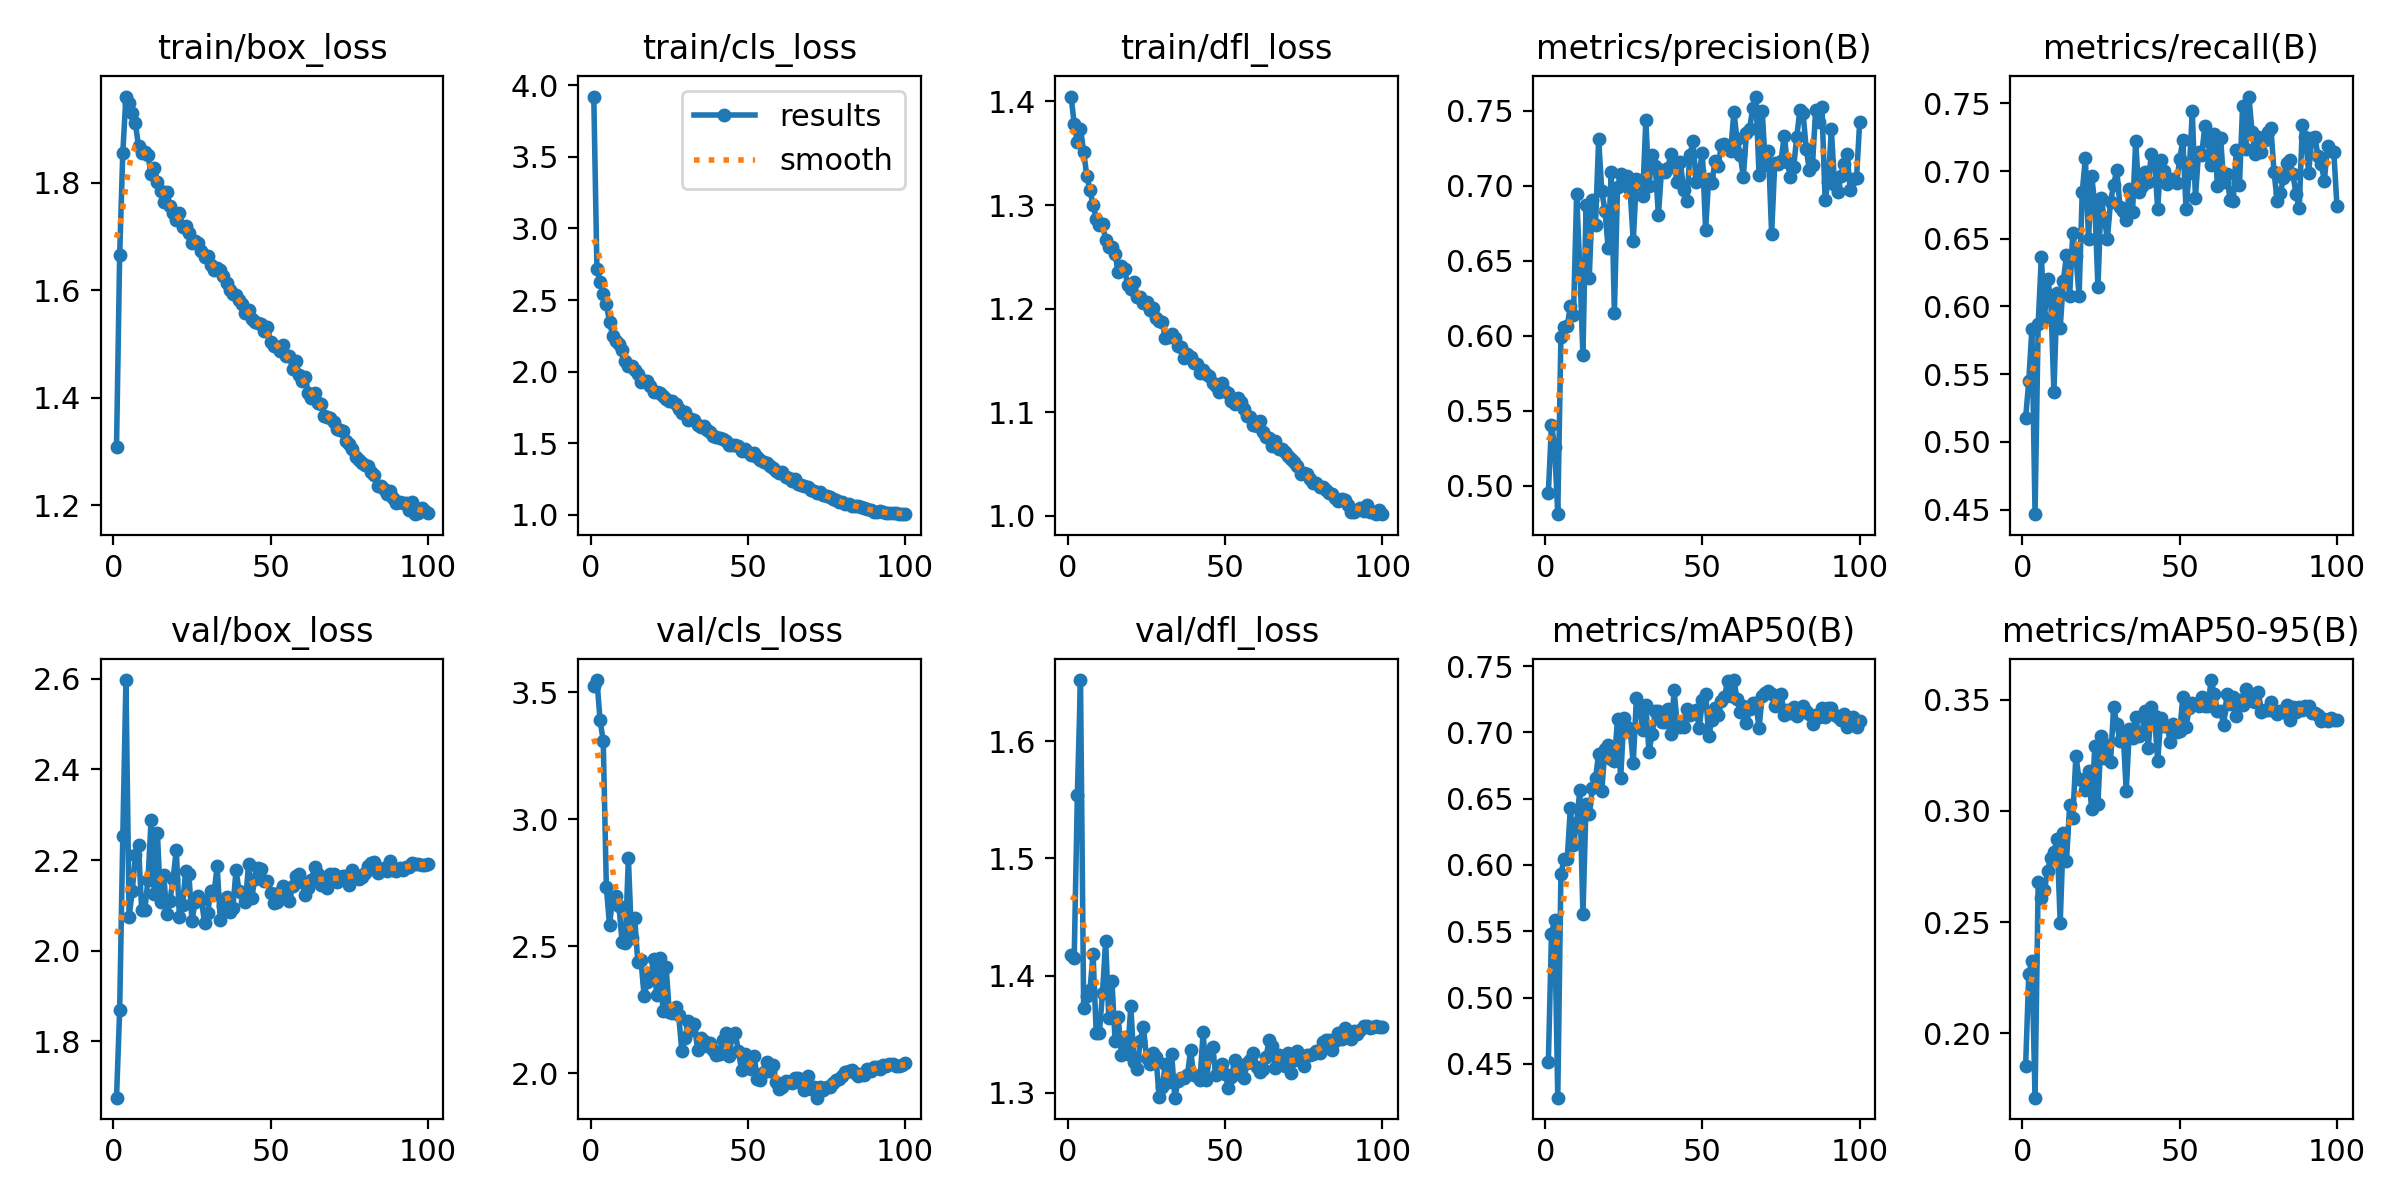

The file beside this chart, header and first rows:
epoch, time, train/box_loss, train/cls_loss, train/dfl_loss, metrics/precision(B), metrics/recall(B), metrics/mAP50(B), metrics/mAP50-95(B), val/box_loss, val/cls_loss, val/dfl_loss, lr/pg0, lr/pg1, lr/pg2
1, 83.18, 1.308, 3.921, 1.405, 0.4948, 0.5175, 0.4513, 0.1852, 1.675, 3.525, 1.418, 0.0003301, 0.0003301, 0.06732
2, 144.8, 1.665, 2.718, 1.378, 0.5406, 0.5449, 0.5481, 0.2265, 1.868, 3.547, 1.415, 0.0006632, 0.0006632, 0.03432
3, 207.1, 1.856, 2.626, 1.361, 0.526, 0.5835, 0.5586, 0.2324, 2.252, 3.389, 1.554, 0.0009958, 0.0009958, 0.001323
4, 269.4, 1.96, 2.546, 1.374, 0.4809, 0.4466, 0.4245, 0.1711, 2.598, 3.308, 1.652, 0.0009978, 0.0009978, 0.0009978
5, 332.5, 1.948, 2.469, 1.352, 0.5993, 0.5873, 0.5929, 0.268, 2.074, 2.731, 1.373, 0.0009961, 0.0009961, 0.0009961
6, 395.3, 1.929, 2.35, 1.328, 0.606, 0.6364, 0.6046, 0.2608, 2.131, 2.584, 1.383, 0.0009939, 0.0009939, 0.0009939
7, 457, 1.91, 2.251, 1.314, 0.6063, 0.5916, 0.6044, 0.2645, 2.211, 2.69, 1.387, 0.0009912, 0.0009912, 0.0009912
8, 519.6, 1.868, 2.214, 1.3, 0.6195, 0.6202, 0.6426, 0.2731, 2.232, 2.697, 1.418, 0.0009881, 0.0009881, 0.0009881
9, 582.4, 1.854, 2.191, 1.287, 0.6136, 0.6049, 0.6153, 0.279, 2.089, 2.659, 1.351, 0.0009844, 0.0009844, 0.0009844
10, 644.3, 1.856, 2.148, 1.281, 0.6944, 0.5366, 0.6319, 0.2814, 2.09, 2.516, 1.351, 0.0009803, 0.0009803, 0.0009803
11, 705.7, 1.851, 2.074, 1.282, 0.6453, 0.6097, 0.6562, 0.2872, 2.156, 2.512, 1.385, 0.0009758, 0.0009758, 0.0009758
12, 767.8, 1.816, 2.038, 1.266, 0.587, 0.5843, 0.5628, 0.2497, 2.288, 2.846, 1.43, 0.0009707, 0.0009707, 0.0009707
13, 830.2, 1.827, 2.039, 1.259, 0.6873, 0.619, 0.6463, 0.2901, 2.124, 2.534, 1.364, 0.0009652, 0.0009652, 0.0009652
14, 892, 1.801, 2.01, 1.26, 0.6382, 0.6379, 0.6382, 0.2776, 2.26, 2.613, 1.395, 0.0009593, 0.0009593, 0.0009593
15, 954.7, 1.785, 1.981, 1.253, 0.6907, 0.608, 0.6577, 0.3024, 2.107, 2.437, 1.344, 0.0009529, 0.0009529, 0.0009529
16, 1017, 1.764, 1.931, 1.235, 0.674, 0.6543, 0.6654, 0.2969, 2.167, 2.446, 1.364, 0.000946, 0.000946, 0.000946
17, 1080, 1.782, 1.934, 1.241, 0.7311, 0.6373, 0.6839, 0.3248, 2.082, 2.306, 1.333, 0.0009388, 0.0009388, 0.0009388
18, 1142, 1.757, 1.936, 1.239, 0.6963, 0.6075, 0.6559, 0.3141, 2.111, 2.36, 1.348, 0.0009311, 0.0009311, 0.0009311
19, 1205, 1.744, 1.898, 1.222, 0.6834, 0.6843, 0.6876, 0.3138, 2.159, 2.378, 1.333, 0.0009229, 0.0009229, 0.0009229
20, 1267, 1.731, 1.861, 1.219, 0.6587, 0.7099, 0.6903, 0.3095, 2.222, 2.449, 1.374, 0.0009144, 0.0009144, 0.0009144
21, 1330, 1.743, 1.861, 1.226, 0.7094, 0.6498, 0.6798, 0.3177, 2.075, 2.308, 1.326, 0.0009055, 0.0009055, 0.0009055
22, 1393, 1.717, 1.851, 1.211, 0.6151, 0.6963, 0.6783, 0.3007, 2.101, 2.452, 1.321, 0.0008961, 0.0008961, 0.0008961
23, 1456, 1.719, 1.83, 1.211, 0.6994, 0.6758, 0.7101, 0.3291, 2.176, 2.244, 1.344, 0.0008864, 0.0008864, 0.0008864
24, 1519, 1.706, 1.806, 1.205, 0.7077, 0.6141, 0.6653, 0.3033, 2.169, 2.419, 1.356, 0.0008763, 0.0008763, 0.0008763
25, 1580, 1.688, 1.796, 1.207, 0.7007, 0.6804, 0.7105, 0.3337, 2.066, 2.241, 1.33, 0.0008658, 0.0008658, 0.0008658
26, 1642, 1.691, 1.794, 1.198, 0.7068, 0.6653, 0.7042, 0.324, 2.108, 2.236, 1.324, 0.000855, 0.000855, 0.000855
27, 1704, 1.688, 1.771, 1.2, 0.697, 0.6501, 0.702, 0.3298, 2.121, 2.262, 1.334, 0.0008439, 0.0008439, 0.0008439
28, 1767, 1.674, 1.739, 1.191, 0.663, 0.6772, 0.6769, 0.322, 2.111, 2.229, 1.331, 0.0008323, 0.0008323, 0.0008323
29, 1829, 1.661, 1.71, 1.188, 0.7044, 0.6899, 0.7256, 0.3469, 2.062, 2.086, 1.296, 0.0008205, 0.0008205, 0.0008205
30, 1891, 1.664, 1.721, 1.187, 0.7029, 0.7009, 0.718, 0.3389, 2.083, 2.138, 1.305, 0.0008084, 0.0008084, 0.0008084
31, 1953, 1.647, 1.665, 1.172, 0.6929, 0.6738, 0.702, 0.3314, 2.133, 2.205, 1.325, 0.000796, 0.000796, 0.000796
32, 2015, 1.638, 1.672, 1.173, 0.7435, 0.6703, 0.7206, 0.3356, 2.126, 2.171, 1.309, 0.0007832, 0.0007832, 0.0007832
33, 2077, 1.642, 1.666, 1.176, 0.6997, 0.6639, 0.6854, 0.3087, 2.186, 2.194, 1.333, 0.0007702, 0.0007702, 0.0007702
34, 2139, 1.638, 1.63, 1.171, 0.7207, 0.6868, 0.6988, 0.3368, 2.067, 2.091, 1.296, 0.000757, 0.000757, 0.000757
35, 2202, 1.626, 1.617, 1.164, 0.7131, 0.6698, 0.716, 0.3329, 2.098, 2.14, 1.31, 0.0007435, 0.0007435, 0.0007435
36, 2265, 1.614, 1.619, 1.163, 0.6804, 0.7219, 0.7159, 0.3423, 2.118, 2.127, 1.312, 0.0007297, 0.0007297, 0.0007297
37, 2327, 1.601, 1.592, 1.153, 0.7107, 0.6843, 0.7078, 0.3335, 2.085, 2.107, 1.313, 0.0007158, 0.0007158, 0.0007158
38, 2390, 1.593, 1.579, 1.156, 0.709, 0.6891, 0.7076, 0.3349, 2.094, 2.12, 1.315, 0.0007016, 0.0007016, 0.0007016
39, 2452, 1.591, 1.549, 1.154, 0.712, 0.6993, 0.7179, 0.3448, 2.177, 2.093, 1.336, 0.0006872, 0.0006872, 0.0006872
40, 2515, 1.582, 1.542, 1.148, 0.7212, 0.6919, 0.6992, 0.3283, 2.131, 2.072, 1.315, 0.0006727, 0.0006727, 0.0006727
41, 2577, 1.575, 1.538, 1.147, 0.7135, 0.7127, 0.7319, 0.3465, 2.128, 2.074, 1.314, 0.000658, 0.000658, 0.000658
42, 2639, 1.557, 1.528, 1.138, 0.7026, 0.707, 0.7051, 0.3425, 2.108, 2.131, 1.311, 0.0006431, 0.0006431, 0.0006431
43, 2702, 1.564, 1.513, 1.141, 0.7157, 0.6721, 0.7039, 0.3223, 2.191, 2.16, 1.352, 0.0006281, 0.0006281, 0.0006281
44, 2763, 1.547, 1.49, 1.137, 0.6973, 0.7085, 0.7044, 0.3415, 2.117, 2.067, 1.311, 0.000613, 0.000613, 0.000613
45, 2825, 1.54, 1.49, 1.135, 0.6897, 0.7001, 0.7176, 0.3382, 2.159, 2.147, 1.331, 0.0005978, 0.0005978, 0.0005978
46, 2886, 1.539, 1.485, 1.129, 0.7202, 0.6903, 0.7129, 0.3381, 2.183, 2.157, 1.339, 0.0005824, 0.0005824, 0.0005824
47, 2949, 1.538, 1.479, 1.125, 0.7295, 0.6941, 0.7144, 0.3311, 2.18, 2.086, 1.315, 0.000567, 0.000567, 0.000567
48, 3011, 1.524, 1.449, 1.12, 0.7022, 0.6939, 0.7166, 0.3389, 2.154, 2.013, 1.322, 0.0005516, 0.0005516, 0.0005516
49, 3074, 1.531, 1.459, 1.129, 0.71, 0.6912, 0.7031, 0.3352, 2.155, 2.075, 1.325, 0.0005361, 0.0005361, 0.0005361
50, 3135, 1.504, 1.436, 1.121, 0.7215, 0.7087, 0.7243, 0.3357, 2.127, 2.027, 1.316, 0.0005205, 0.0005205, 0.0005205
51, 3197, 1.496, 1.416, 1.118, 0.6705, 0.7232, 0.7288, 0.3512, 2.105, 2.016, 1.304, 0.000505, 0.000505, 0.000505
52, 3260, 1.495, 1.432, 1.111, 0.7044, 0.6721, 0.6973, 0.3376, 2.108, 2.068, 1.313, 0.0004895, 0.0004895, 0.0004895
53, 3322, 1.488, 1.407, 1.108, 0.7014, 0.6985, 0.7092, 0.346, 2.129, 1.976, 1.328, 0.0004739, 0.0004739, 0.0004739
54, 3383, 1.499, 1.384, 1.114, 0.7163, 0.7441, 0.7187, 0.3486, 2.142, 1.974, 1.324, 0.0004584, 0.0004584, 0.0004584
55, 3446, 1.478, 1.368, 1.11, 0.7128, 0.6802, 0.7128, 0.3479, 2.121, 2.007, 1.315, 0.000443, 0.000443, 0.000443
56, 3508, 1.477, 1.365, 1.104, 0.727, 0.7141, 0.7234, 0.3471, 2.109, 2.047, 1.313, 0.0004276, 0.0004276, 0.0004276
57, 3571, 1.454, 1.342, 1.096, 0.7277, 0.712, 0.7268, 0.3513, 2.144, 2.011, 1.326, 0.0004122, 0.0004122, 0.0004122
58, 3634, 1.468, 1.327, 1.096, 0.7267, 0.7337, 0.7388, 0.3471, 2.165, 2.032, 1.328, 0.000397, 0.000397, 0.000397
59, 3696, 1.442, 1.304, 1.087, 0.723, 0.7222, 0.7278, 0.3472, 2.169, 1.965, 1.334, 0.0003819, 0.0003819, 0.0003819
60, 3759, 1.431, 1.295, 1.087, 0.7493, 0.7044, 0.7395, 0.3588, 2.152, 1.94, 1.322, 0.0003669, 0.0003669, 0.0003669
... 40 more rows
